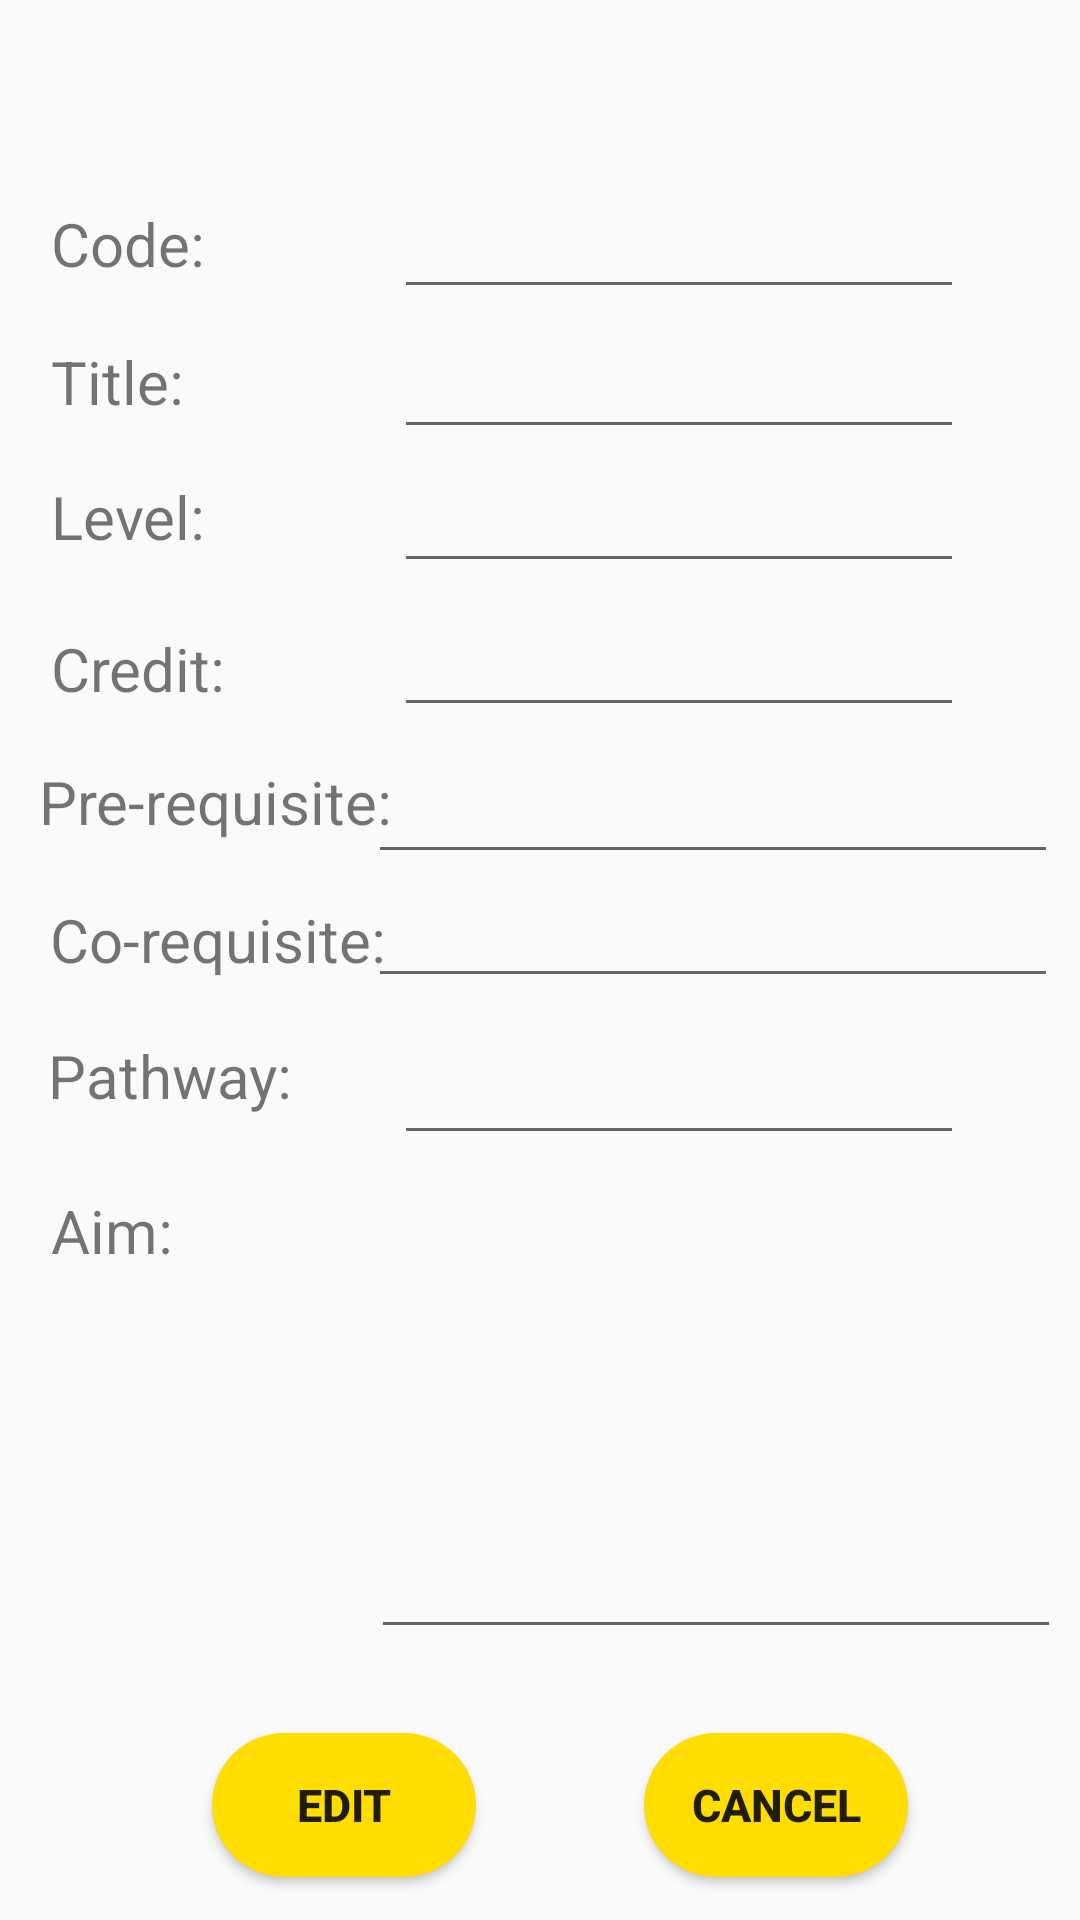

The Android layout XML behind this screen, and the referenced resources:
<!-- AndroidManifest.xml: application theme AppTheme -->
<!-- res/layout/activity_popmanage.xml -->
<?xml version="1.0" encoding="utf-8"?>
<androidx.constraintlayout.widget.ConstraintLayout xmlns:android="http://schemas.android.com/apk/res/android"
    xmlns:app="http://schemas.android.com/apk/res-auto"
    android:layout_width="match_parent"
    android:layout_height="match_parent"
    xmlns:tools="http://schemas.android.com/tools"
    android:screenOrientation="portrait"
    tools:context=".ManagePopActivity">


    

    <ImageButton
        android:id="@+id/mClose"
        android:layout_width="wrap_content"
        android:layout_height="wrap_content"
        android:src="@drawable/ic_cancel"
        android:background="@drawable/roundedbutton"
        app:layout_constraintBottom_toBottomOf="parent"
        app:layout_constraintHorizontal_bias="0.931"
        app:layout_constraintLeft_toLeftOf="parent"
        app:layout_constraintRight_toRightOf="parent"
        app:layout_constraintTop_toTopOf="parent"
        app:layout_constraintVertical_bias="0.023" />

    

    
    <EditText
        android:id="@+id/mModuleCode2"
        android:layout_width="190dp"
        android:layout_height="40dp"
        app:layout_constraintBottom_toBottomOf="parent"
        app:layout_constraintHorizontal_bias="0.773"
        app:layout_constraintLeft_toLeftOf="parent"
        app:layout_constraintRight_toRightOf="parent"
        app:layout_constraintTop_toTopOf="parent"
        app:layout_constraintVertical_bias="0.105" />

    <TextView
        android:id="@+id/mModuleLevel1"
        android:layout_width="wrap_content"
        android:layout_height="wrap_content"
        android:layout_marginTop="15dp"
        android:text="Level: "
        android:textSize="20dp"
        app:layout_constraintBottom_toBottomOf="parent"
        app:layout_constraintHorizontal_bias="0.056"
        app:layout_constraintLeft_toLeftOf="parent"
        app:layout_constraintRight_toRightOf="parent"
        app:layout_constraintTop_toTopOf="parent"
        app:layout_constraintVertical_bias="0.24" />

    <EditText
        android:id="@+id/mDescription2"
        android:layout_width="230dp"
        android:layout_height="155dp"
        android:textSize="10dp"
        app:layout_constraintBottom_toBottomOf="parent"
        app:layout_constraintHorizontal_bias="0.95"
        app:layout_constraintLeft_toLeftOf="parent"
        app:layout_constraintRight_toRightOf="parent"
        app:layout_constraintTop_toTopOf="parent"
        app:layout_constraintVertical_bias="0.814" />

    <TextView
        android:id="@+id/mStream1"
        android:layout_width="wrap_content"
        android:layout_height="wrap_content"
        android:layout_marginTop="15dp"
        android:text="Pathway: "
        android:textSize="20dp"
        app:layout_constraintBottom_toBottomOf="parent"
        app:layout_constraintHorizontal_bias="0.058"
        app:layout_constraintLeft_toLeftOf="parent"
        app:layout_constraintRight_toRightOf="parent"
        app:layout_constraintTop_toTopOf="parent"
        app:layout_constraintVertical_bias="0.552" />

    <EditText
        android:id="@+id/mPreRequisite2"
        android:layout_width="230dp"
        android:layout_height="50dp"
        android:textSize="15dp"
        app:layout_constraintBottom_toBottomOf="parent"
        app:layout_constraintHorizontal_bias="0.944"
        app:layout_constraintLeft_toLeftOf="parent"
        app:layout_constraintRight_toRightOf="parent"
        app:layout_constraintTop_toTopOf="parent"
        app:layout_constraintVertical_bias="0.409" />

    <TextView
        android:id="@+id/mDescription1"
        android:layout_width="wrap_content"
        android:layout_height="wrap_content"
        android:layout_marginTop="15dp"
        android:text="Aim: "
        android:textSize="20dp"
        app:layout_constraintBottom_toBottomOf="parent"
        app:layout_constraintHorizontal_bias="0.054"
        app:layout_constraintLeft_toLeftOf="parent"
        app:layout_constraintRight_toRightOf="parent"
        app:layout_constraintTop_toTopOf="parent"
        app:layout_constraintVertical_bias="0.638" />

    <EditText
        android:id="@+id/mCoRequisite2"
        android:layout_width="230dp"
        android:layout_height="40dp"
        android:textSize="15dp"
        app:layout_constraintBottom_toBottomOf="parent"
        app:layout_constraintHorizontal_bias="0.944"
        app:layout_constraintLeft_toLeftOf="parent"
        app:layout_constraintRight_toRightOf="parent"
        app:layout_constraintTop_toTopOf="parent"
        app:layout_constraintVertical_bias="0.488" />

    <TextView
        android:id="@+id/mModuleCode1"
        android:layout_width="wrap_content"
        android:layout_height="wrap_content"
        android:layout_marginTop="15dp"
        android:text="Code: "
        android:textSize="20dp"
        app:layout_constraintBottom_toBottomOf="parent"
        app:layout_constraintHorizontal_bias="0.056"
        app:layout_constraintLeft_toLeftOf="parent"
        app:layout_constraintRight_toRightOf="parent"
        app:layout_constraintTop_toTopOf="parent"
        app:layout_constraintVertical_bias="0.088" />

    <EditText
        android:id="@+id/mCredit2"
        android:layout_width="190dp"
        android:layout_height="40dp"
        android:textSize="15dp"
        app:layout_constraintBottom_toBottomOf="parent"
        app:layout_constraintHorizontal_bias="0.773"
        app:layout_constraintLeft_toLeftOf="parent"
        app:layout_constraintRight_toRightOf="parent"
        app:layout_constraintTop_toTopOf="parent"
        app:layout_constraintVertical_bias="0.337" />

    <EditText
        android:id="@+id/mStream2"
        android:layout_width="190dp"
        android:layout_height="40dp"
        android:textSize="15dp"
        app:layout_constraintBottom_toBottomOf="parent"
        app:layout_constraintHorizontal_bias="0.773"
        app:layout_constraintLeft_toLeftOf="parent"
        app:layout_constraintRight_toRightOf="parent"
        app:layout_constraintTop_toTopOf="parent"
        app:layout_constraintVertical_bias="0.575" />

    <TextView
        android:id="@+id/mPreRequisite1"
        android:layout_width="wrap_content"
        android:layout_height="wrap_content"
        android:layout_marginTop="15dp"
        android:text="Pre-requisite: "
        android:textSize="20dp"
        app:layout_constraintBottom_toBottomOf="parent"
        app:layout_constraintHorizontal_bias="0.055"
        app:layout_constraintLeft_toLeftOf="parent"
        app:layout_constraintRight_toRightOf="parent"
        app:layout_constraintTop_toTopOf="parent"
        app:layout_constraintVertical_bias="0.399" />

    <EditText
        android:id="@+id/mModuleTitle2"
        android:layout_width="190dp"
        android:layout_height="40dp"
        android:textSize="15dp"
        app:layout_constraintBottom_toBottomOf="parent"
        app:layout_constraintHorizontal_bias="0.773"
        app:layout_constraintLeft_toLeftOf="parent"
        app:layout_constraintRight_toRightOf="parent"
        app:layout_constraintTop_toTopOf="parent"
        app:layout_constraintVertical_bias="0.183" />

    <TextView
        android:id="@+id/mModuleTitle1"
        android:layout_width="wrap_content"
        android:layout_height="wrap_content"
        android:layout_marginTop="15dp"
        android:text="Title: "
        android:textSize="20dp"
        app:layout_constraintBottom_toBottomOf="parent"
        app:layout_constraintHorizontal_bias="0.055"
        app:layout_constraintLeft_toLeftOf="parent"
        app:layout_constraintRight_toRightOf="parent"
        app:layout_constraintTop_toTopOf="parent"
        app:layout_constraintVertical_bias="0.165" />

    <TextView
        android:id="@+id/mCoRequisite1"
        android:layout_width="wrap_content"
        android:layout_height="wrap_content"
        android:layout_marginTop="15dp"
        android:text="Co-requisite: "
        android:textSize="20dp"
        app:layout_constraintBottom_toBottomOf="parent"
        app:layout_constraintHorizontal_bias="0.068"
        app:layout_constraintLeft_toLeftOf="parent"
        app:layout_constraintRight_toRightOf="parent"
        app:layout_constraintTop_toTopOf="parent"
        app:layout_constraintVertical_bias="0.476" />

    <TextView
        android:id="@+id/mCredit1"
        android:layout_width="wrap_content"
        android:layout_height="wrap_content"
        android:layout_marginTop="15dp"
        android:text="Credit: "
        android:textSize="20dp"
        app:layout_constraintBottom_toBottomOf="parent"
        app:layout_constraintHorizontal_bias="0.057"
        app:layout_constraintLeft_toLeftOf="parent"
        app:layout_constraintRight_toRightOf="parent"
        app:layout_constraintTop_toTopOf="parent"
        app:layout_constraintVertical_bias="0.325" />

    <EditText
        android:id="@+id/mModuleLevel2"
        android:layout_width="190dp"
        android:layout_height="40dp"
        android:textSize="15dp"
        app:layout_constraintBottom_toBottomOf="parent"
        app:layout_constraintHorizontal_bias="0.773"
        app:layout_constraintLeft_toLeftOf="parent"
        app:layout_constraintRight_toRightOf="parent"
        app:layout_constraintTop_toTopOf="parent"
        app:layout_constraintVertical_bias="0.257" />


    

    

    

    


    

    

    <Button
        android:id="@+id/editbtn"
        android:layout_width="wrap_content"
        android:layout_height="wrap_content"
        android:background="@drawable/roundedbutton"
        android:text="EDIT"
        android:textSize="15sp"
        android:textStyle="bold"
        app:layout_constraintBottom_toBottomOf="parent"
        app:layout_constraintHorizontal_bias="0.26"
        app:layout_constraintLeft_toLeftOf="parent"
        app:layout_constraintRight_toRightOf="parent"
        app:layout_constraintTop_toTopOf="parent"
        app:layout_constraintVertical_bias="0.976" />


    <Button
        android:id="@+id/editcancelbtn"
        android:layout_width="wrap_content"
        android:layout_height="wrap_content"
        android:background="@drawable/roundedbutton"
        android:text="CANCEL"
        android:textSize="15sp"
        android:textStyle="bold"
        app:layout_constraintBottom_toBottomOf="parent"
        app:layout_constraintHorizontal_bias="0.789"
        app:layout_constraintLeft_toLeftOf="parent"
        app:layout_constraintRight_toRightOf="parent"
        app:layout_constraintTop_toTopOf="parent"
        app:layout_constraintVertical_bias="0.976" />

</androidx.constraintlayout.widget.ConstraintLayout>
<!-- resources referenced by this layout -->
<resources>
  <!-- drawable roundedbutton (drawable) -->
  <?xml version="1.0" encoding="utf-8"?>
  <shape xmlns:android="http://schemas.android.com/apk/res/android"
      android:shape="rectangle">
      <solid android:color="#ffdd00" />
      <corners android:bottomRightRadius="100dp"
          android:bottomLeftRadius="100dp"
          android:topRightRadius="100dp"
          android:topLeftRadius="100dp"/>
  </shape>
  <style name="AppTheme" parent="Theme.AppCompat.Light.NoActionBar">
          
          <item name="colorPrimary">@color/colorPrimary</item>
          <item name="colorPrimaryDark">@color/colorPrimaryDark</item>
          <item name="colorAccent">@color/colorAccent</item>
          <item name="android:statusBarColor">@color/blackColor</item>
          <item name="android:windowLightStatusBar">false</item>
      </style>
  <color name="colorPrimary">#6200EE</color>
  <color name="colorPrimaryDark">#3700B3</color>
  <color name="colorAccent">#03DAC5</color>
  <color name="blackColor">#000000</color>
</resources>
